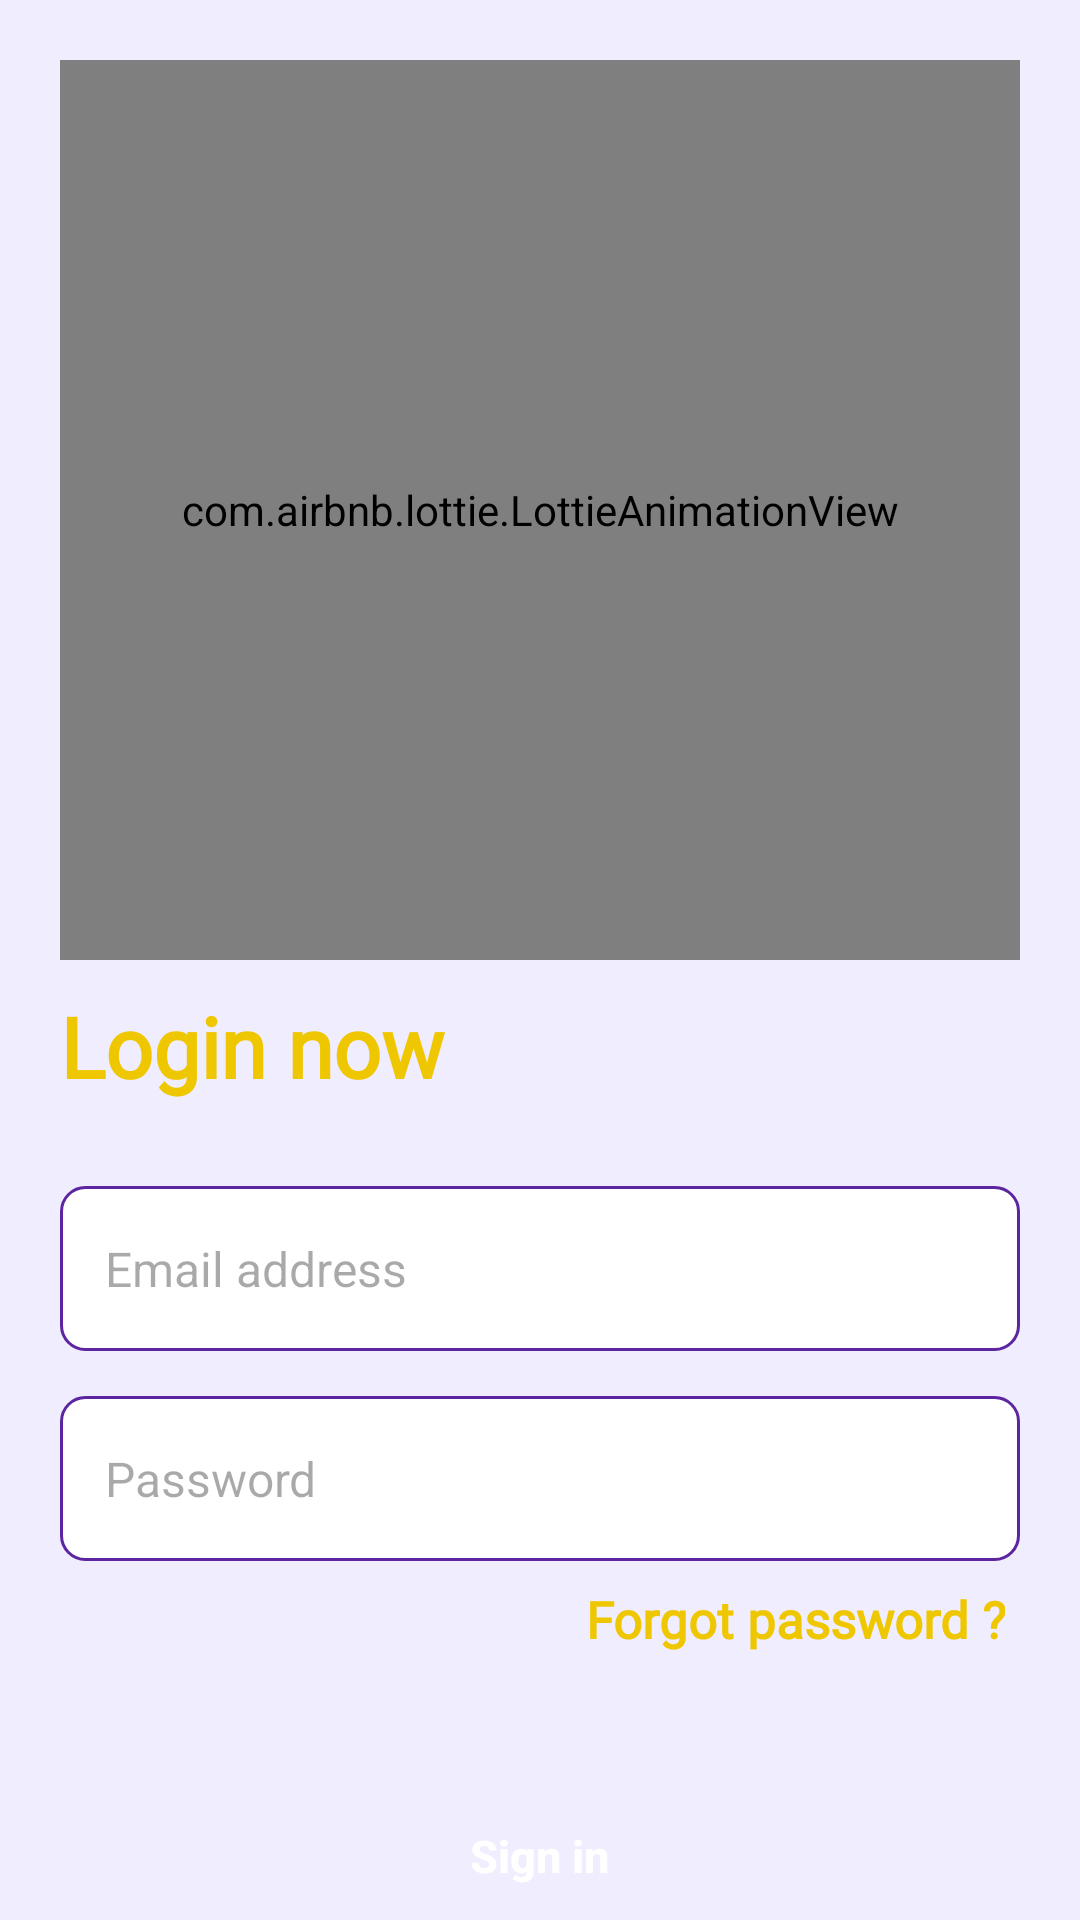

Write the Android layout XML for this screen, with the resource values it uses.
<!-- AndroidManifest.xml: application theme Theme.WorldArt -->
<!-- res/layout/fragment_login.xml -->
<?xml version="1.0" encoding="utf-8"?>
<androidx.constraintlayout.widget.ConstraintLayout xmlns:android="http://schemas.android.com/apk/res/android"
    xmlns:app="http://schemas.android.com/apk/res-auto"
    xmlns:tools="http://schemas.android.com/tools"
    android:layout_width="match_parent"
    android:layout_height="match_parent"
    android:background="@color/app_extra_light_purple"
    tools:context=".ui.fragment.registration.login.LoginFragment">

    <com.airbnb.lottie.LottieAnimationView
        android:id="@+id/lottieLoginAnim"
        android:layout_width="match_parent"
        android:layout_height="300dp"
        android:layout_margin="20dp"
        app:lottie_loop="false"
        app:lottie_autoPlay="true"
        app:layout_constraintEnd_toEndOf="parent"
        app:layout_constraintStart_toStartOf="parent"
        app:layout_constraintTop_toTopOf="parent"
        app:lottie_rawRes="@raw/login_animation" />

    <TextView
        android:id="@+id/title"
        android:layout_width="match_parent"
        android:layout_height="wrap_content"
        android:layout_marginHorizontal="20dp"
        android:layout_marginTop="10dp"
        android:fontFamily="@font/lobster"
        android:text="@string/login_now"
        android:textAlignment="textStart"
        android:textColor="@color/app_yellow"
        android:textSize="28sp"
        android:textStyle="bold"
        app:layout_constraintEnd_toEndOf="parent"
        app:layout_constraintHorizontal_bias="0.625"
        app:layout_constraintStart_toStartOf="parent"
        app:layout_constraintTop_toBottomOf="@+id/lottieLoginAnim"
        tools:layout_editor_absoluteY="321dp" />

    <EditText
        android:id="@+id/emailTextInputLogin"
        android:layout_width="match_parent"
        android:layout_height="55dp"
        android:layout_marginHorizontal="20dp"
        android:layout_marginTop="28dp"
        android:background="@drawable/custom_registration_input_background"
        android:hint="@string/email_address"
        android:importantForAutofill="no"
        android:inputType="textEmailAddress"
        android:textColor="@color/black"
        android:paddingHorizontal="15dp"
        android:textSize="16sp"
        app:layout_constraintEnd_toEndOf="parent"
        app:layout_constraintStart_toStartOf="parent"
        app:layout_constraintTop_toBottomOf="@+id/title"
        tools:ignore="SpeakableTextPresentCheck" />

    <EditText
        android:id="@+id/passwordTextInputLogin"
        android:layout_width="match_parent"
        android:layout_height="55dp"
        android:layout_marginHorizontal="20dp"
        android:layout_marginTop="15dp"
        android:layout_marginBottom="2dp"
        android:background="@drawable/custom_registration_input_background"
        android:hint="@string/password"
        android:importantForAutofill="no"
        android:inputType="textPassword"
        android:paddingStart="15dp"
        android:paddingEnd="55dp"
        android:textColor="@color/black"
        android:textSize="16sp"
        app:layout_constraintEnd_toEndOf="parent"
        app:layout_constraintStart_toStartOf="parent"
        app:layout_constraintTop_toBottomOf="@+id/emailTextInputLogin"
        tools:ignore="SpeakableTextPresentCheck" />


    <TextView
        android:id="@+id/forgotPasswordText"
        android:layout_width="match_parent"
        android:layout_height="wrap_content"
        android:layout_marginHorizontal="25dp"
        android:layout_marginTop="8dp"
        android:fontFamily="@font/lobster"
        android:text="@string/forgot_password"
        android:textAlignment="textEnd"
        android:textColor="@color/app_yellow"
        android:textSize="17sp"
        android:textStyle="bold"
        app:layout_constraintEnd_toEndOf="parent"
        app:layout_constraintStart_toStartOf="parent"
        app:layout_constraintTop_toBottomOf="@+id/passwordTextInputLogin" />

    <ImageView
        android:id="@+id/visibilityIcon"
        android:layout_width="25dp"
        android:layout_height="25dp"
        android:layout_marginEnd="20dp"
        android:src="@drawable/visibility_off_icon"
        app:layout_constraintBottom_toBottomOf="@id/passwordTextInputLogin"
        app:layout_constraintEnd_toEndOf="@id/passwordTextInputLogin"
        app:layout_constraintTop_toTopOf="@+id/passwordTextInputLogin"
        app:tint="@color/app_dark_purple" />


    <androidx.appcompat.widget.AppCompatButton
        android:id="@+id/signInButton"
        android:layout_width="200dp"
        android:layout_height="55dp"
        android:layout_marginTop="40dp"
        android:background="@drawable/custom_registration_button_background_purple"
        android:text="@string/sign_in"
        android:textAllCaps="false"
        android:textColor="@color/white"
        android:textSize="15sp"
        android:textStyle="bold"
        app:layout_constraintEnd_toEndOf="parent"
        app:layout_constraintHorizontal_bias="0.497"
        app:layout_constraintStart_toStartOf="parent"
        app:layout_constraintTop_toBottomOf="@+id/forgotPasswordText" />

    <TextView
        android:id="@+id/goToSignUp"
        android:layout_width="match_parent"
        android:layout_height="wrap_content"
        android:layout_marginHorizontal="25dp"
        android:layout_marginTop="16dp"
        android:fontFamily="@font/lobster"
        android:text="@string/you_don_t_have_an_account"
        android:textAlignment="center"
        android:textColor="@color/app_yellow"
        android:textSize="17sp"
        android:textStyle="bold"
        app:layout_constraintEnd_toEndOf="parent"
        app:layout_constraintStart_toStartOf="parent"
        app:layout_constraintTop_toBottomOf="@+id/signInButton" />


</androidx.constraintlayout.widget.ConstraintLayout>
<!-- resources referenced by this layout -->
<resources>
  <color name="app_dark_purple">#5C26A1</color>
  <color name="app_extra_light_purple">#F0EDFF</color>
  <color name="app_yellow">#EFC700</color>
  <color name="black">#FF000000</color>
  <color name="white">#FFFFFFFF</color>
  <!-- drawable custom_registration_input_background (drawable) -->
  <?xml version="1.0" encoding="utf-8"?>
  <shape xmlns:android="http://schemas.android.com/apk/res/android"
      android:shape="rectangle">
  
      <corners android:radius="8dp" />
      <solid android:color="@color/white" />
      <stroke
          android:width="1dp"
          android:color="@color/app_dark_purple" />
  
      <size android:height="50dp"/>
  
  </shape>
  <string name="email_address">Email address</string>
  <string name="forgot_password">Forgot password ?</string>
  <string name="login_now">Login now</string>
  <string name="password">Password</string>
  <string name="sign_in">Sign in</string>
  <string name="you_don_t_have_an_account">&lt;font color=#5C26A1&gt;You don\'t have an account ? &lt;/font&gt;&lt;font color=#EFC700&gt;Sign up&lt;/font&gt;</string>
  <style name="Theme.WorldArt" parent="Base.Theme.WorldArt" />
  <style name="Base.Theme.WorldArt" parent="Theme.Material3.DayNight.NoActionBar">
          
          
      </style>
</resources>
